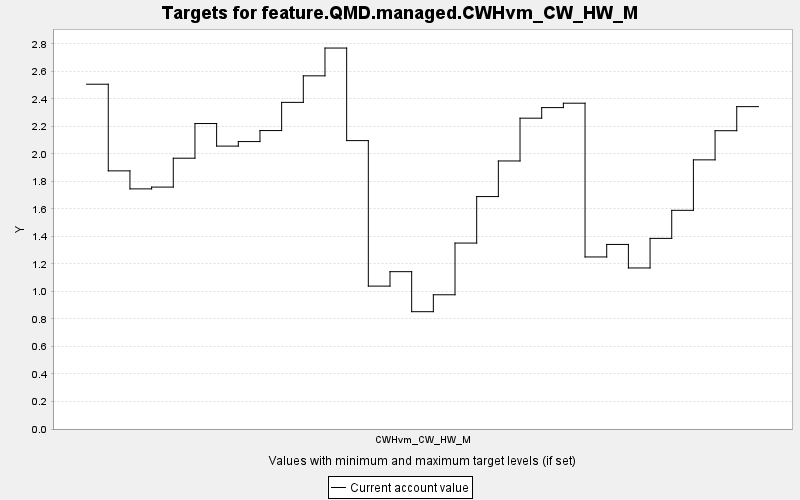

The file beside this chart, header and first rows:
TARGET, PERIOD, YEAR, PERIODWIDTH, MINIMUM, MAXIMUM, MINWEIGHT, MAXWEIGHT, CURRENT, SUMMARY
feature.QMD.managed.CWHvm_CW_HW_M, 0, 0, 10.0, 0.0, 10000, 1.0, 1.0, 2.507, 0.0
feature.QMD.managed.CWHvm_CW_HW_M, 1, 10, 10.0, 0.0, 10000, 1.0, 1.0, 1.877, 0.0
feature.QMD.managed.CWHvm_CW_HW_M, 2, 20, 10.0, 0.0, 10000, 1.0, 1.0, 1.746, 0.0
feature.QMD.managed.CWHvm_CW_HW_M, 3, 30, 10.0, 0.0, 10000, 1.0, 1.0, 1.759, 0.0
feature.QMD.managed.CWHvm_CW_HW_M, 4, 40, 10.0, 0.0, 10000, 1.0, 1.0, 1.969, 0.0
feature.QMD.managed.CWHvm_CW_HW_M, 5, 50, 10.0, 0.0, 10000, 1.0, 1.0, 2.221, 0.0
feature.QMD.managed.CWHvm_CW_HW_M, 6, 60, 10.0, 0.0, 10000, 1.0, 1.0, 2.057, 0.0
feature.QMD.managed.CWHvm_CW_HW_M, 7, 70, 10.0, 0.0, 10000, 1.0, 1.0, 2.09, 0.0
feature.QMD.managed.CWHvm_CW_HW_M, 8, 80, 10.0, 0.0, 10000, 1.0, 1.0, 2.17, 0.0
feature.QMD.managed.CWHvm_CW_HW_M, 9, 90, 10.0, 0.0, 10000, 1.0, 1.0, 2.375, 0.0
feature.QMD.managed.CWHvm_CW_HW_M, 10, 100, 10.0, 0.0, 10000, 1.0, 1.0, 2.568, 0.0
feature.QMD.managed.CWHvm_CW_HW_M, 11, 110, 10.0, 0.0, 10000, 1.0, 1.0, 2.77, 0.0
feature.QMD.managed.CWHvm_CW_HW_M, 12, 120, 10.0, 0.0, 10000, 1.0, 1.0, 2.097, 0.0
feature.QMD.managed.CWHvm_CW_HW_M, 13, 130, 10.0, 0.0, 10000, 1.0, 1.0, 1.039, 0.0
feature.QMD.managed.CWHvm_CW_HW_M, 14, 140, 10.0, 0.0, 10000, 1.0, 1.0, 1.144, 0.0
feature.QMD.managed.CWHvm_CW_HW_M, 15, 150, 10.0, 0.0, 10000, 1.0, 1.0, 0.853, 0.0
feature.QMD.managed.CWHvm_CW_HW_M, 16, 160, 10.0, 0.0, 10000, 1.0, 1.0, 0.976, 0.0
feature.QMD.managed.CWHvm_CW_HW_M, 17, 170, 10.0, 0.0, 10000, 1.0, 1.0, 1.352, 0.0
feature.QMD.managed.CWHvm_CW_HW_M, 18, 180, 10.0, 0.0, 10000, 1.0, 1.0, 1.69, 0.0
feature.QMD.managed.CWHvm_CW_HW_M, 19, 190, 10.0, 0.0, 10000, 1.0, 1.0, 1.949, 0.0
feature.QMD.managed.CWHvm_CW_HW_M, 20, 200, 10.0, 0.0, 10000, 1.0, 1.0, 2.26, 0.0
feature.QMD.managed.CWHvm_CW_HW_M, 21, 210, 10.0, 0.0, 10000, 1.0, 1.0, 2.337, 0.0
feature.QMD.managed.CWHvm_CW_HW_M, 22, 220, 10.0, 0.0, 10000, 1.0, 1.0, 2.369, 0.0
feature.QMD.managed.CWHvm_CW_HW_M, 23, 230, 10.0, 0.0, 10000, 1.0, 1.0, 1.251, 0.0
feature.QMD.managed.CWHvm_CW_HW_M, 24, 240, 10.0, 0.0, 10000, 1.0, 1.0, 1.342, 0.0
feature.QMD.managed.CWHvm_CW_HW_M, 25, 250, 10.0, 0.0, 10000, 1.0, 1.0, 1.171, 0.0
feature.QMD.managed.CWHvm_CW_HW_M, 26, 260, 10.0, 0.0, 10000, 1.0, 1.0, 1.386, 0.0
feature.QMD.managed.CWHvm_CW_HW_M, 27, 270, 10.0, 0.0, 10000, 1.0, 1.0, 1.59, 0.0
feature.QMD.managed.CWHvm_CW_HW_M, 28, 280, 10.0, 0.0, 10000, 1.0, 1.0, 1.957, 0.0
feature.QMD.managed.CWHvm_CW_HW_M, 29, 290, 10.0, 0.0, 10000, 1.0, 1.0, 2.169, 0.0
feature.QMD.managed.CWHvm_CW_HW_M, 30, 300, 10.0, 0.0, 10000, 1.0, 1.0, 2.344, 0.0
